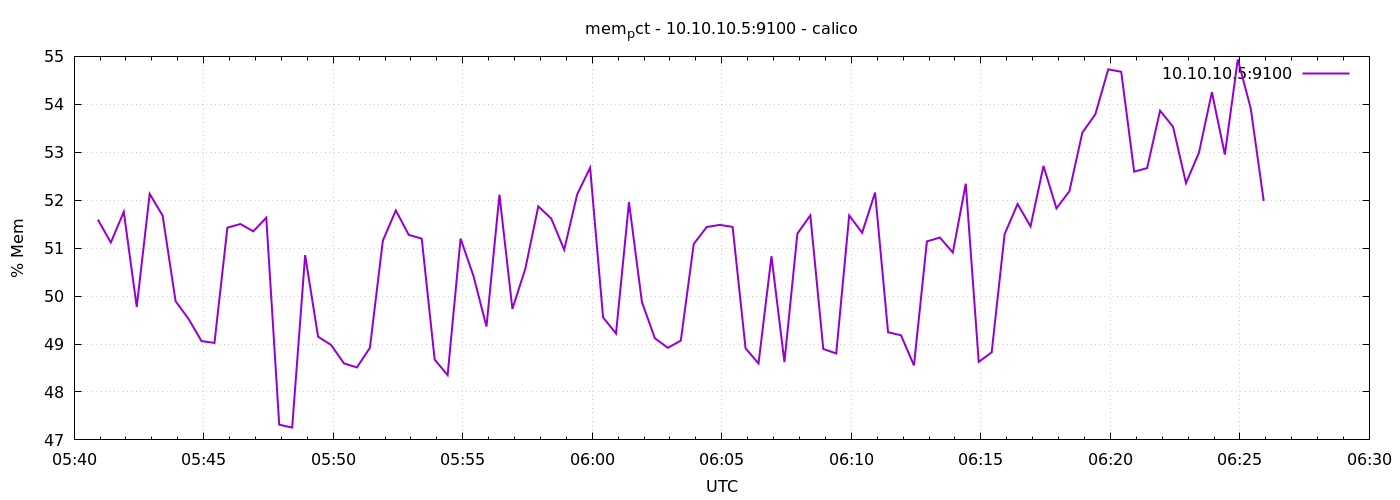

The file beside this chart, header and first rows:
1776750055	51.594870797360585
1776750085	51.12
1776750115	51.76
1776750145	49.77
1776750175	52.13
1776750205	51.68
1776750235	49.89
1776750265	49.52
1776750295	49.06
1776750325	49.02
1776750355	51.43
1776750385	51.5
1776750415	51.35
1776750445	51.63
1776750475	47.32
1776750505	47.26
1776750535	50.86
1776750565	49.15
1776750595	48.98
1776750625	48.6
1776750655	48.51
1776750685	48.92
1776750715	51.16
1776750745	51.79
1776750775	51.28
1776750805	51.2
1776750835	48.68
1776750865	48.35
1776750895	51.2
1776750925	50.41
1776750955	49.36
1776750985	52.12
1776751015	49.73
1776751045	50.57
1776751075	51.87
1776751105	51.62
1776751135	50.97
1776751165	52.12
1776751195	52.68
1776751225	49.56
1776751255	49.22
1776751285	51.96
1776751315	49.87
1776751345	49.12
1776751375	48.92
1776751405	49.07
1776751435	51.09
1776751465	51.44
1776751495	51.48
1776751525	51.44
1776751555	48.91
1776751585	48.59
1776751615	50.83
1776751645	48.62
1776751675	51.3
1776751705	51.68
1776751735	48.9
1776751765	48.8
1776751795	51.68
1776751825	51.32
1776751855	52.16
... 30 more rows
